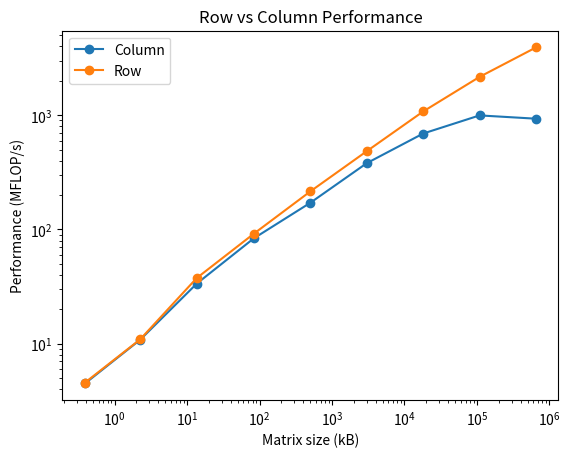
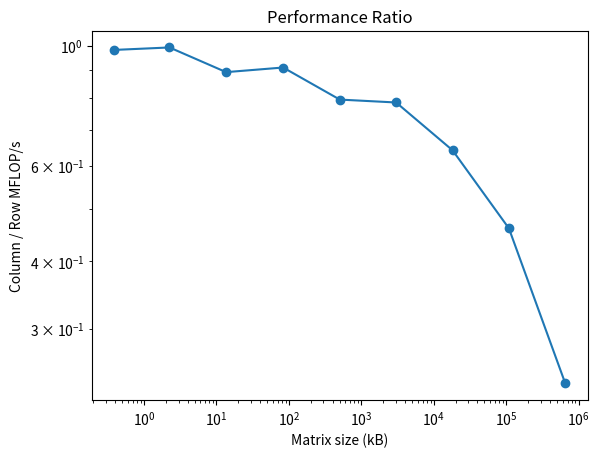

Source code (Python) for these figures, in order:
import numpy as np
import matplotlib.pyplot as plt

# Indsæt dine målinger her manuelt (fra .out filen)
SIZE = np.array([10,24,59,146,359,879,2154,5274,12915])
col_time = np.array([0.002226,0.002216,0.001757,0.001747,
                     0.002095,0.002312,0.003118,0.005301,0.013869])
row_time = np.array([0.002186,0.002199,0.001570,0.001592,
                     0.001666,0.001816,0.001999,0.002439,0.003302])

repetitions = 1000

# FLOPs
flops = repetitions * SIZE

# MFLOP/s
col_mflops = flops / col_time / 1e6
row_mflops = flops / row_time / 1e6

# Matrix size in kB (float32 assumed)
matrix_kb = SIZE**2 * 4 / 1024

# -------- Plot performance --------
plt.figure()
plt.loglog(matrix_kb, col_mflops, 'o-', label="Column")
plt.loglog(matrix_kb, row_mflops, 'o-', label="Row")
plt.xlabel("Matrix size (kB)")
plt.ylabel("Performance (MFLOP/s)")
plt.legend()
plt.title("Row vs Column Performance")
plt.show()

# -------- Plot ratio --------
plt.figure()
plt.loglog(matrix_kb, col_mflops / row_mflops, 'o-')
plt.xlabel("Matrix size (kB)")
plt.ylabel("Column / Row MFLOP/s")
plt.title("Performance Ratio")
plt.show()
